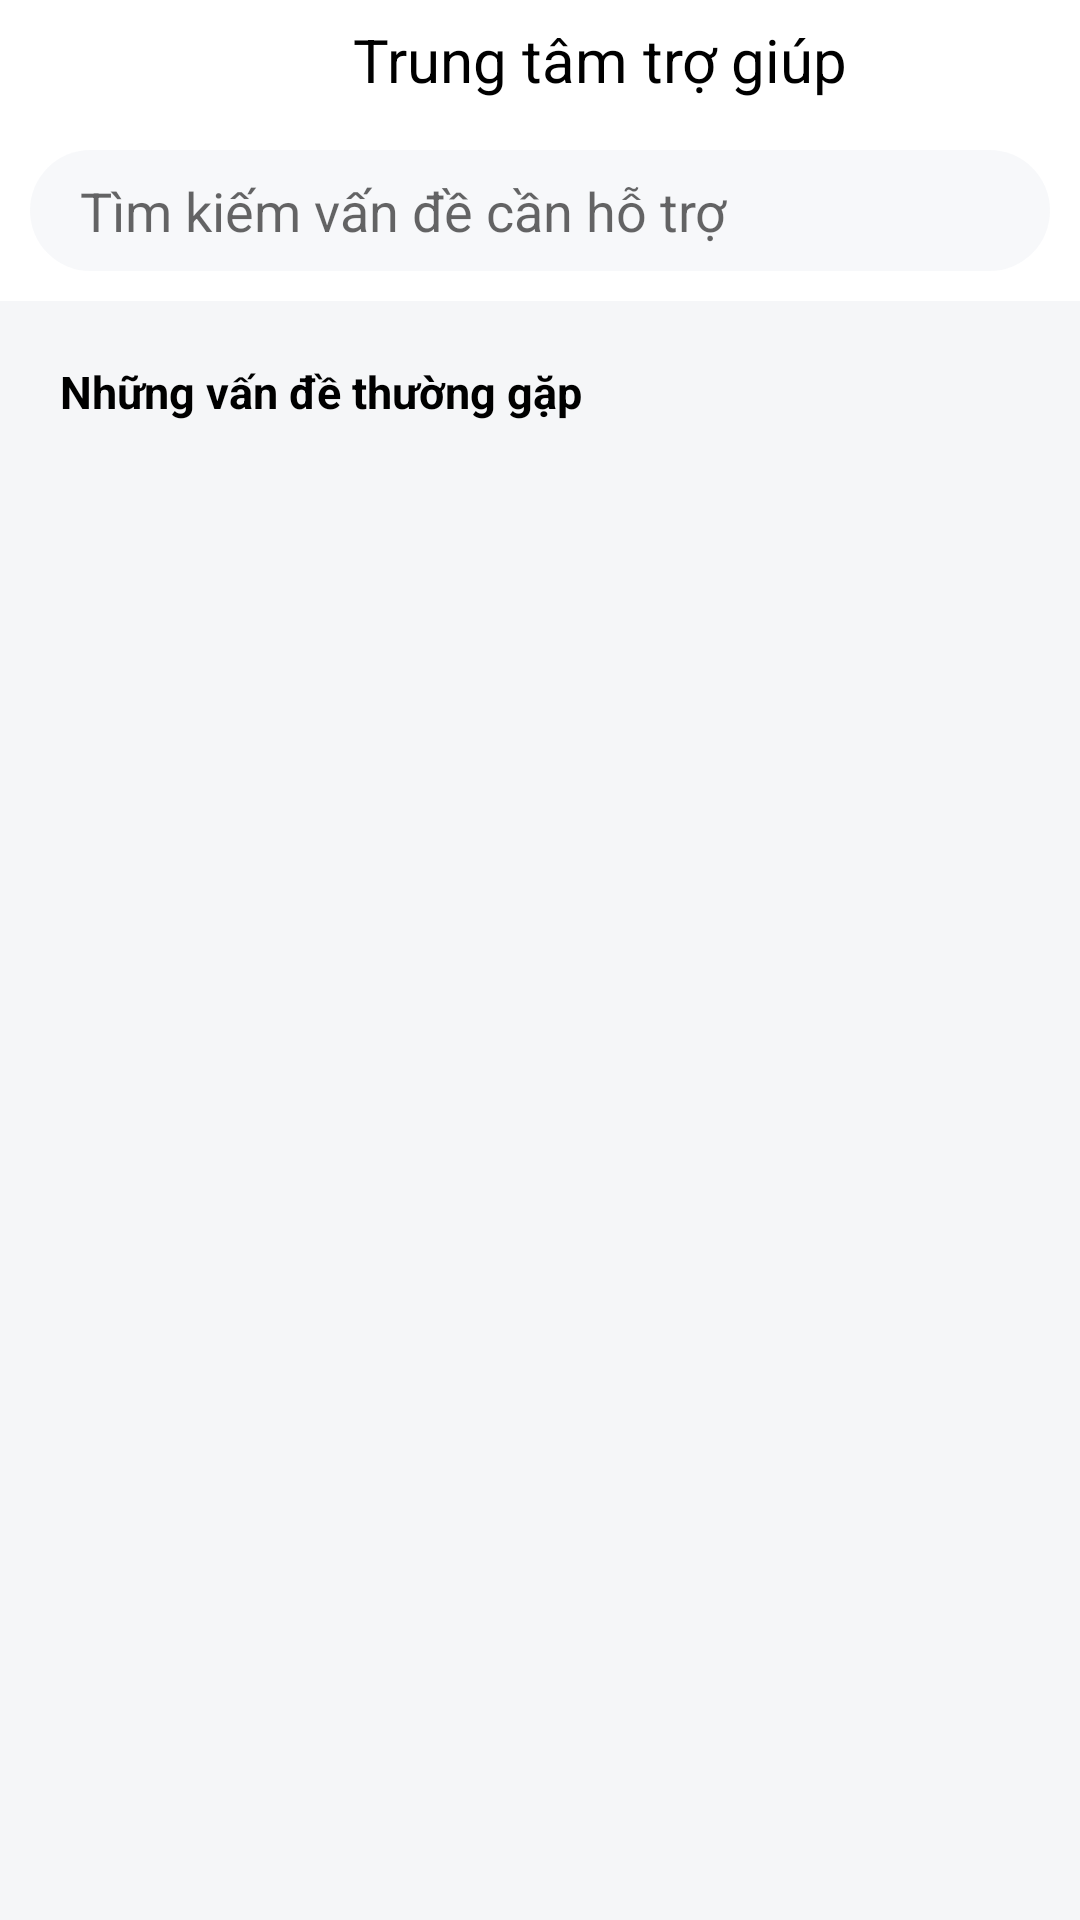

The Android layout XML behind this screen, and the referenced resources:
<!-- AndroidManifest.xml: application theme AppTheme -->
<!-- res/layout/activity_help_center.xml -->
<?xml version="1.0" encoding="utf-8"?>
<RelativeLayout
    xmlns:android="http://schemas.android.com/apk/res/android"
    xmlns:app="http://schemas.android.com/apk/res-auto"
    xmlns:tools="http://schemas.android.com/tools"
    android:layout_width="match_parent"
    android:layout_height="match_parent"
    android:background="#f5f6f8"
    tools:context=".profile.HelpCenterActivity">

    <LinearLayout
        android:id="@+id/helpcenter"
        android:layout_width="match_parent"
        android:layout_height="40dp"
        android:background="#FFFFFF"
        >

        <Button
            android:id="@+id/close4"
            android:layout_marginLeft="5dp"
            android:layout_width="25dp"
            android:layout_height="25dp"
            android:layout_gravity="center"
            android:layout_marginRight="5dp"
            android:background="@drawable/ic_close" />

        <TextView
            android:layout_width="330dp"
            android:layout_height="wrap_content"
            android:layout_gravity="center"
            android:gravity="center_horizontal"
            android:text="Trung tâm trợ giúp"
            android:textAlignment="center"
            android:textColor="#000000"
            android:textSize="20dp" />

    </LinearLayout>
    <LinearLayout
        android:id="@+id/search"
        android:layout_width="match_parent"
        android:layout_height="wrap_content"
        android:background="#fff"
        android:orientation="horizontal"
        android:layout_below="@+id/helpcenter">

        <EditText
            android:id="@+id/edsearch"
            android:layout_width="match_parent"
            android:layout_height="wrap_content"
            android:layout_margin="10dp"
            android:padding="8dp"
            android:drawableLeft="@drawable/ic_search"
            android:background="@drawable/round_border"
            android:hint="  Tìm kiếm vấn đề cần hỗ trợ"
            android:inputType="text" />
    </LinearLayout>
    <TextView
        android:id="@+id/help"
        android:layout_width="wrap_content"
        android:layout_height="wrap_content"
        android:text="Những vấn đề thường gặp"
        android:layout_below="@+id/search"
        android:textSize="15dp"
        android:textStyle="bold"
        android:layout_marginTop="20dp"
        android:layout_marginLeft="20dp"
        android:textColor="#000000"
        />
    <ListView
        android:id="@+id/lvhelpcenter"
        android:layout_width="fill_parent"
        android:layout_height="wrap_content"
        android:layout_margin="10dp"
        android:layout_below="@+id/help"/>
</RelativeLayout>
<!-- resources referenced by this layout -->
<resources>
  <!-- drawable round_border (drawable-v24) -->
  <?xml version="1.0" encoding="utf-8"?>
  <shape xmlns:android="http://schemas.android.com/apk/res/android">
      <solid android:color="#BCF5F6F8" />
      <corners android:radius="80dp" />
  </shape>
</resources>
